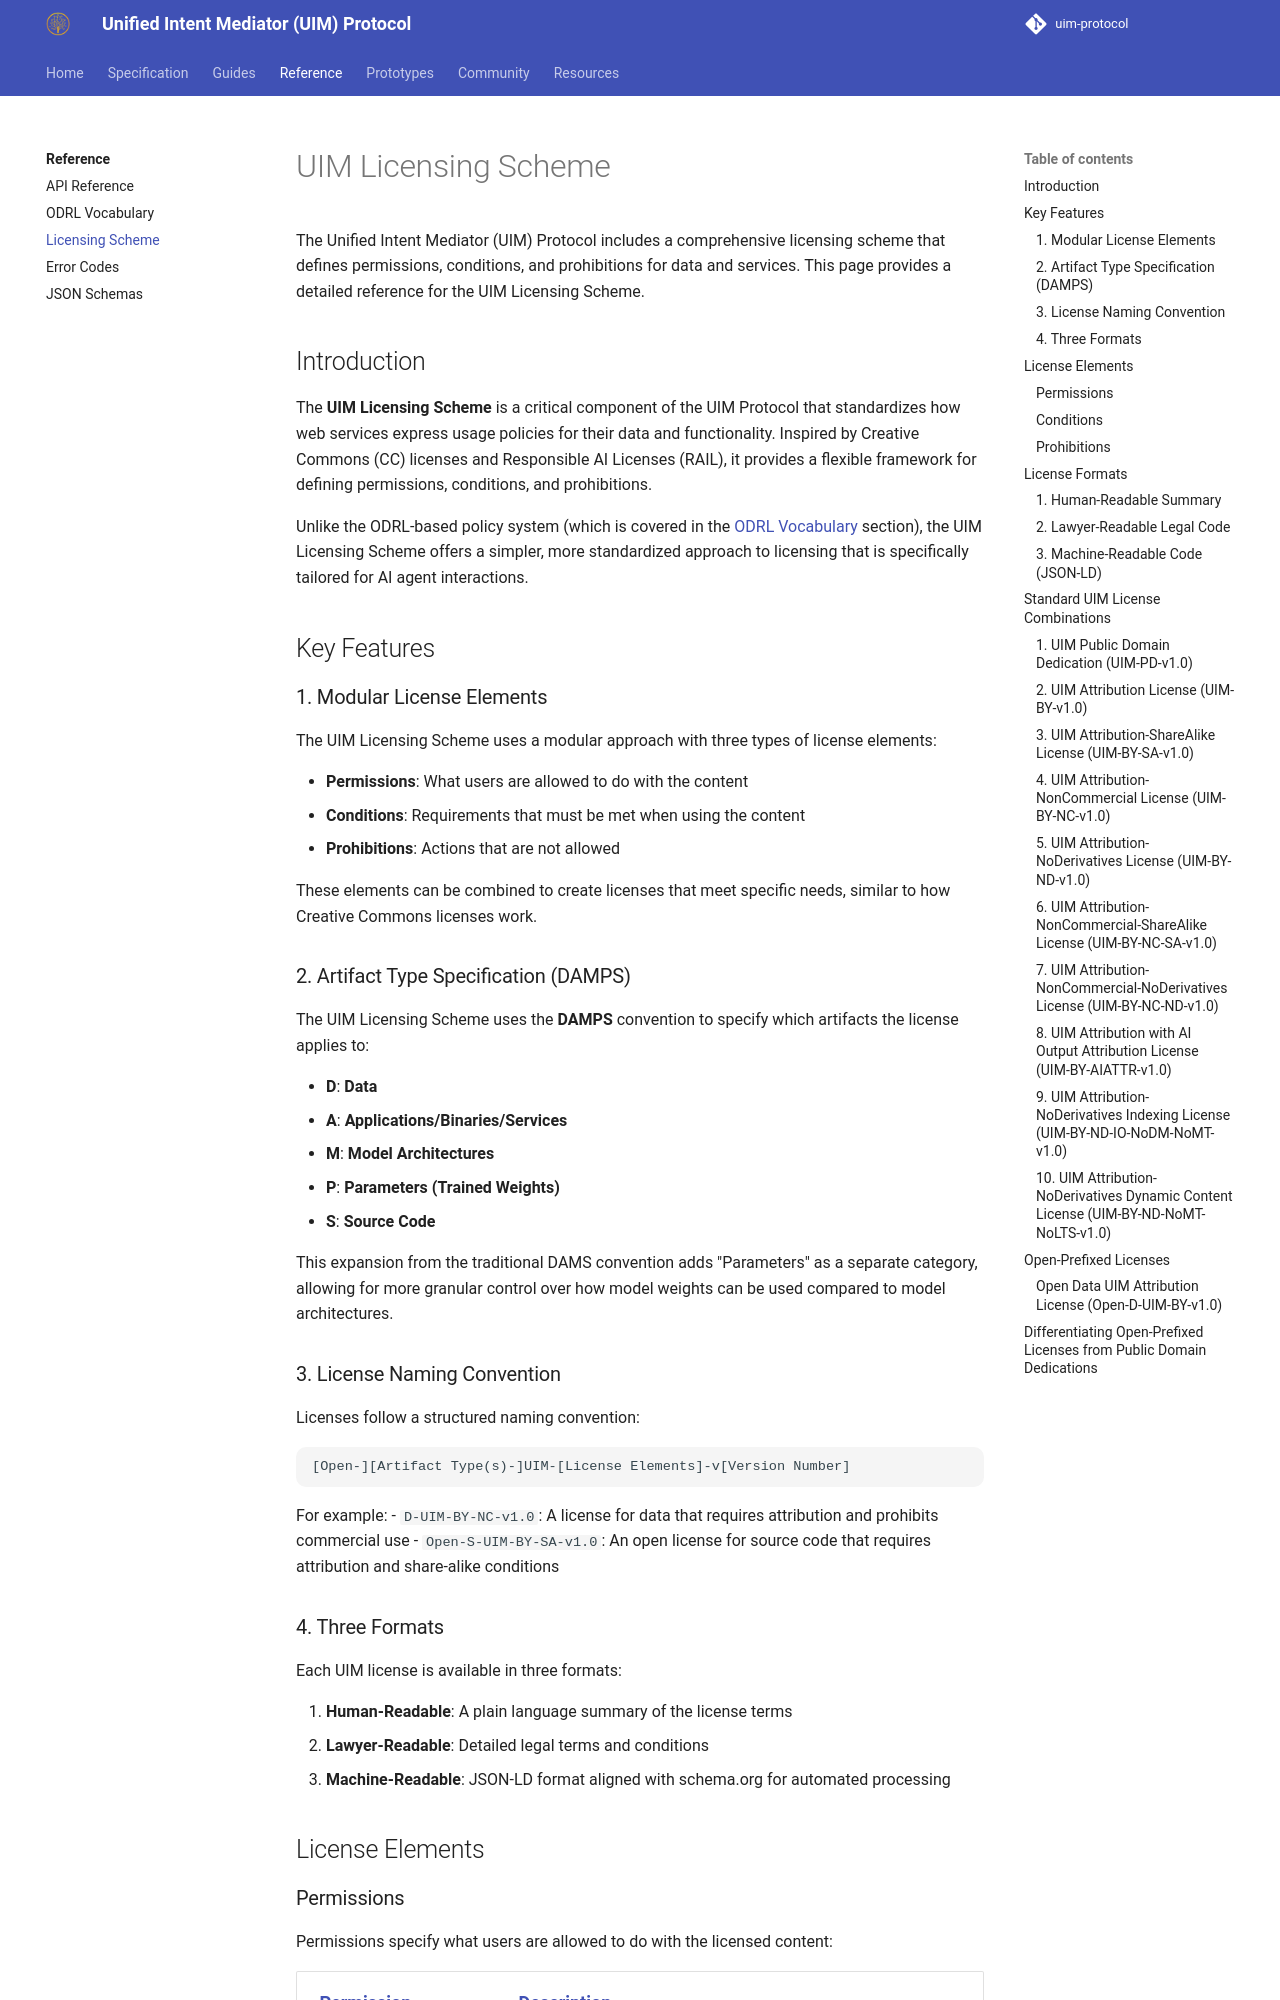

repository: synaptiai/uim-protocol · page: reference/licensing-scheme/index.html · generator: mkdocs

# UIM Licensing Scheme

The Unified Intent Mediator (UIM) Protocol includes a comprehensive licensing scheme that defines permissions, conditions, and prohibitions for data and services. This page provides a detailed reference for the UIM Licensing Scheme.

## Introduction

The **UIM Licensing Scheme** is a critical component of the UIM Protocol that standardizes how web services express usage policies for their data and functionality. Inspired by Creative Commons (CC) licenses and Responsible AI Licenses (RAIL), it provides a flexible framework for defining permissions, conditions, and prohibitions.

Unlike the ODRL-based policy system (which is covered in the [ODRL Vocabulary](odrl-vocabulary.md) section), the UIM Licensing Scheme offers a simpler, more standardized approach to licensing that is specifically tailored for AI agent interactions.

## Key Features

### 1. Modular License Elements

The UIM Licensing Scheme uses a modular approach with three types of license elements:

- **Permissions**: What users are allowed to do with the content
- **Conditions**: Requirements that must be met when using the content
- **Prohibitions**: Actions that are not allowed

These elements can be combined to create licenses that meet specific needs, similar to how Creative Commons licenses work.

### 2. Artifact Type Specification (DAMPS)

The UIM Licensing Scheme uses the **DAMPS** convention to specify which artifacts the license applies to:

- **D**: **Data**
- **A**: **Applications/Binaries/Services**
- **M**: **Model Architectures**
- **P**: **Parameters (Trained Weights)**
- **S**: **Source Code**

This expansion from the traditional DAMS convention adds "Parameters" as a separate category, allowing for more granular control over how model weights can be used compared to model architectures.

### 3. License Naming Convention

Licenses follow a structured naming convention:

```
[Open-][Artifact Type(s)-]UIM-[License Elements]-v[Version Number]
```

For example:
- `D-UIM-BY-NC-v1.0`: A license for data that requires attribution and prohibits commercial use
- `Open-S-UIM-BY-SA-v1.0`: An open license for source code that requires attribution and share-alike conditions
